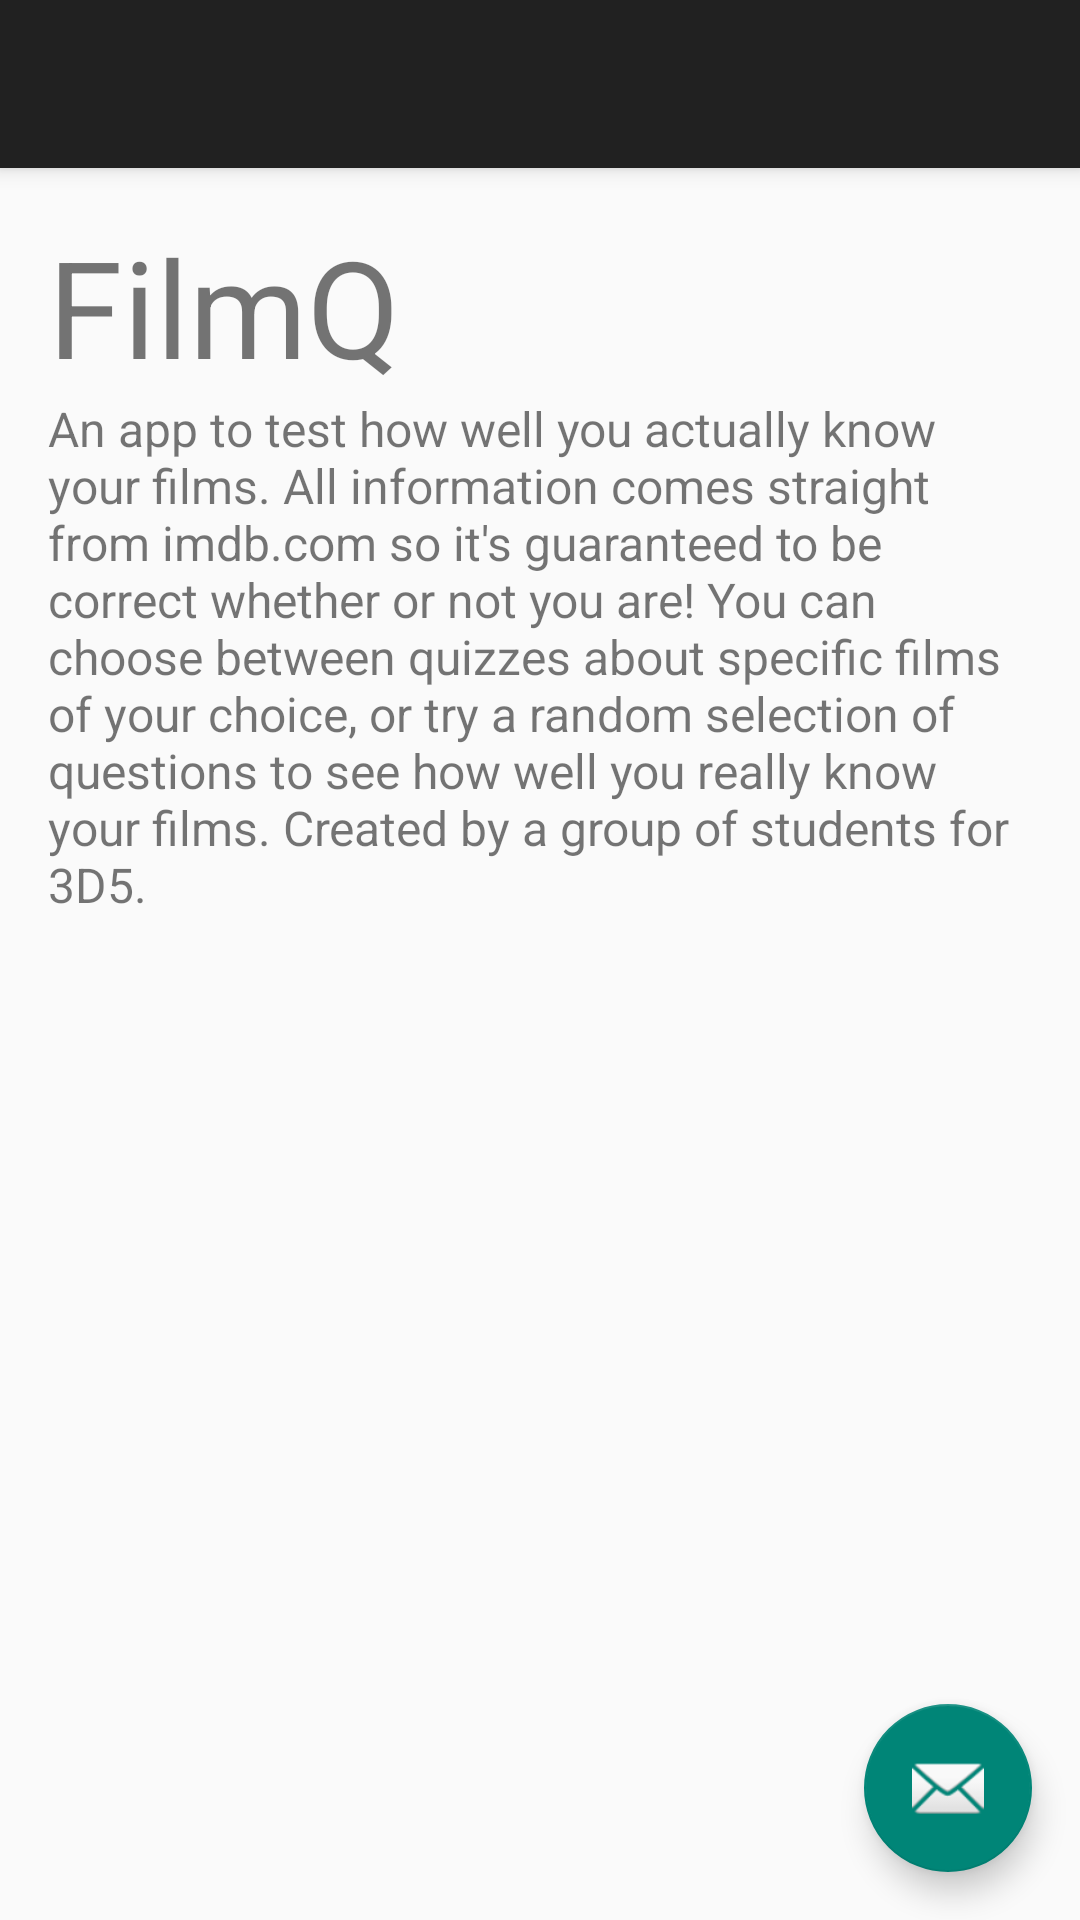

Reconstruct the res/layout file that produces this screen, plus the resources it refers to.
<!-- AndroidManifest.xml: activity theme AppTheme.NoActionBar -->
<!-- res/layout/activity_information.xml -->
<?xml version="1.0" encoding="utf-8"?>
<android.support.design.widget.CoordinatorLayout
    xmlns:android="http://schemas.android.com/apk/res/android"
    xmlns:app="http://schemas.android.com/apk/res-auto"
    xmlns:tools="http://schemas.android.com/tools" android:layout_width="match_parent"
    android:layout_height="match_parent" android:fitsSystemWindows="true"
    tools:context="com.glassbyte.film_quiz2.InformationActivity">

    <android.support.design.widget.AppBarLayout android:layout_height="wrap_content"
        android:layout_width="match_parent" android:theme="@style/AppTheme.AppBarOverlay">

        <android.support.v7.widget.Toolbar android:id="@+id/toolbar"
            android:layout_width="match_parent" android:layout_height="?attr/actionBarSize"
            android:background="?attr/colorPrimary" app:popupTheme="@style/AppTheme.PopupOverlay" />

    </android.support.design.widget.AppBarLayout>

    <include layout="@layout/content_information" />

    <android.support.design.widget.FloatingActionButton android:id="@+id/fab"
        android:layout_width="wrap_content" android:layout_height="wrap_content"
        android:layout_gravity="bottom|end" android:layout_margin="@dimen/fab_margin"
        android:src="@android:drawable/ic_dialog_email" />

</android.support.design.widget.CoordinatorLayout>
<!-- res/layout/content_information.xml (included above) -->
<?xml version="1.0" encoding="utf-8"?>
<RelativeLayout xmlns:android="http://schemas.android.com/apk/res/android"
    xmlns:tools="http://schemas.android.com/tools"
    xmlns:app="http://schemas.android.com/apk/res-auto" android:layout_width="match_parent"
    android:layout_height="match_parent"
    app:layout_behavior="@string/appbar_scrolling_view_behavior"
    tools:showIn="@layout/activity_information"
    tools:context="com.glassbyte.film_quiz2.InformationActivity">


    <ScrollView
        android:layout_width="fill_parent"
        android:layout_height="fill_parent"
        android:id="@+id/scrollView" >

        <LinearLayout
            android:orientation="vertical"
            android:layout_width="match_parent"
            android:layout_height="match_parent"
            android:paddingTop="@dimen/activity_vertical_margin"
            android:paddingLeft="@dimen/activity_horizontal_margin"
            android:paddingRight="@dimen/activity_horizontal_margin"
            android:paddingBottom="@dimen/activity_vertical_margin">

            <TextView
                android:layout_width="match_parent"
                android:layout_height="wrap_content"
                android:text="FilmQ"
                android:id="@+id/textView"
                android:textSize="45sp" />

            <TextView
                android:layout_width="match_parent"
                android:layout_height="wrap_content"
                android:text="@string/information_blurb"
                android:id="@+id/textView2"
                android:textSize="16sp" />
        </LinearLayout>
    </ScrollView>

</RelativeLayout>
<!-- resources referenced by this layout -->
<resources>
  <dimen name="activity_horizontal_margin">16dp</dimen>
  <dimen name="activity_vertical_margin">16dp</dimen>
  <dimen name="fab_margin">16dp</dimen>
  <string name="information_blurb">An app to test how well you actually know your films. All information comes straight from imdb.com so it\'s guaranteed to be correct whether or not you are! You can choose between quizzes about specific films of your choice, or try a random selection of questions to see how well you really know your films. Created by a group of students for 3D5.</string>
  <style name="AppTheme.AppBarOverlay" parent="ThemeOverlay.AppCompat.Dark.ActionBar" />
  <style name="AppTheme.PopupOverlay" parent="ThemeOverlay.AppCompat.Light" />
  <style name="AppTheme.NoActionBar">
          <item name="windowActionBar">false</item>
          <item name="windowNoTitle">true</item>
      </style>
</resources>
